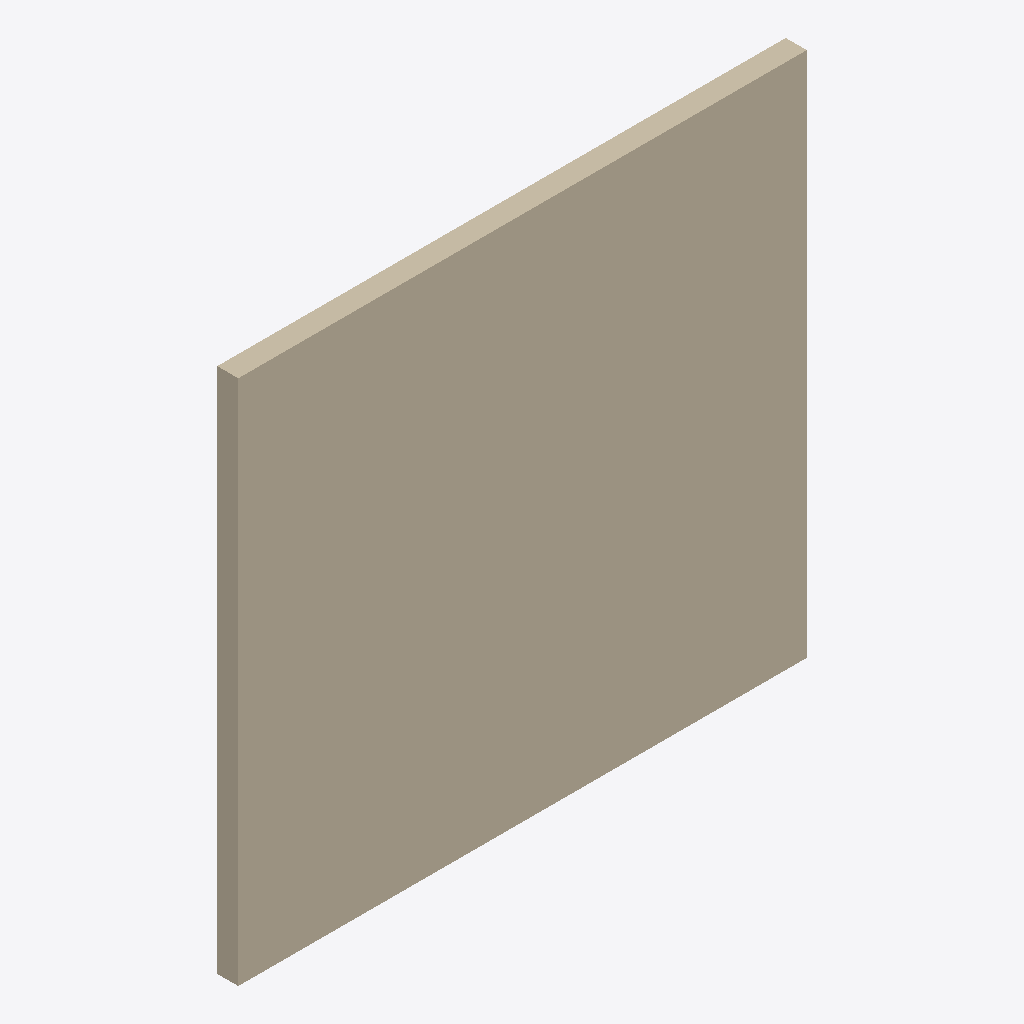
Isometric view of an IFC building model (IFC-SPF (STEP), schema IFC2X3, length unit millimetre), seen from the south-west, elements coloured by IFC class: 1 wall (beige).
Extent 5.4 m × 0.2 m × 5.0 m (x, y, z). Storeys (1): Default Building Storey at 0.00 m. Elements (1): 1 IfcWall.

HEADER;
FILE_DESCRIPTION(('ViewDefinition [CoordinationView]'),'2;1');
FILE_NAME('example.ifc','2009-01-26T11:26:35',('Architect'),('Building Designer Office'),'IFC Engine DLL version 1.02 beta','IFC Engine DLL version 1.02 beta','The authorising person');
FILE_SCHEMA(('IFC2X3'));
ENDSEC;
DATA;
#1=IFCPROJECT('2o1ykWxGT4ZxPjHNe4gayR',#2,'Default Project','Description of Default Project',$,$,$,(#20),#7);
#110=IFCPROJECT($,#2,'Default Project','Description of Default Project',$,$,$,(#20),#7);
#111=IFCPROJECT('3o1ykWxGT4ZxPjHNe4gayR',#2,'Default Project','Description of Default Project',$,$,$,(#20),#7);
#112=IFCPROJECT('4o1ykWxGT4ZxPjHNe4gayR',(#2),'Default Project','Description of Default Project',$,$,$,(#20),#7);
#113=IFCPROJECT('5o1ykWxGT4ZxPjHNe4gayR',$,$,$,$,$,$,$,$);
#114=IFCPROJECT('6o1ykWxGT4ZxPjHNe4gayR',#2,'Default Project','Description of Default Project',$,$,$,(#20),#7);
#115=IFCPROJECT('7o1ykWxGT4ZxPjHNe4gayR',#2,'Default Project','Description of Default Project',$,$,$,#20,#7);
#116=IFCPROJECT('8o1ykWxGT4ZxPjHNe4gayR',#10,'Default Project','Description of Default Project',$,$,$,(#20),#7);
#23=IFCSITE('0X4tGlJqHCcwlHMZaCq8EN',#2,'Default Site','Description of Default Site',$,#24,$,$,.ELEMENT.,(24,28,0),(54,25,0),$,$,$);
#230=IFCSITE('2X4tGlJqHCcwlHMZaCq8EN',#2,'Default Site','Description of Default Site',$,#24,$,$,.ELEMENT.,(24),(54,25,0),$,$,$);
#231=IFCSITE('3X4tGlJqHCcwlHMZaCq8EN',#2,'Default Site','Description of Default Site',$,#24,$,$,.ELEMENT.,(24,1,2,3,4,5,6),(54,25,0),$,$,$);
#29=IFCBUILDING('1MW5jGD1fBiRPPs7T9I5O8',#2,'Default Building','Description of Default Building',$,#30,$,$,.ELEMENT.,$,$,$);
#35=IFCBUILDINGSTOREY('36_p3GiZXEHxQ3gWcOhQPE',#2,'Default Building Storey','Description of Default Building Storey',$,#36,$,$,.ELEMENT.,0.0);
#45=IFCWALL('3Ep4r0uuX5ywPYOUG2H2A4',#2,'Wall xyz','Description of Wall',$,#46,#51,$);
ENDSEC;
